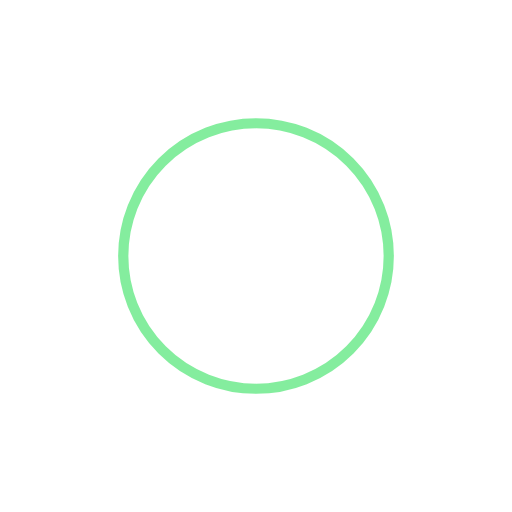
t = 0.00 s
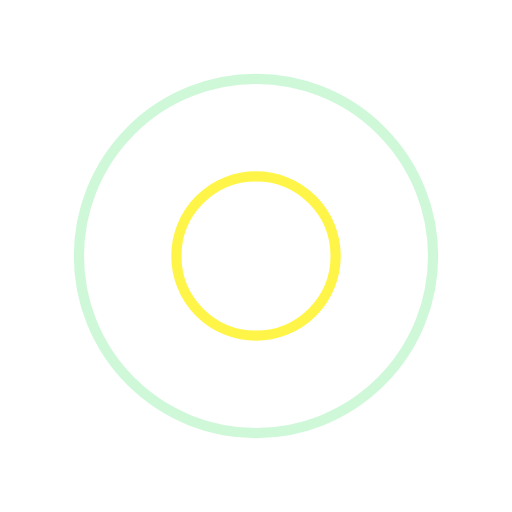
t = 0.25 s
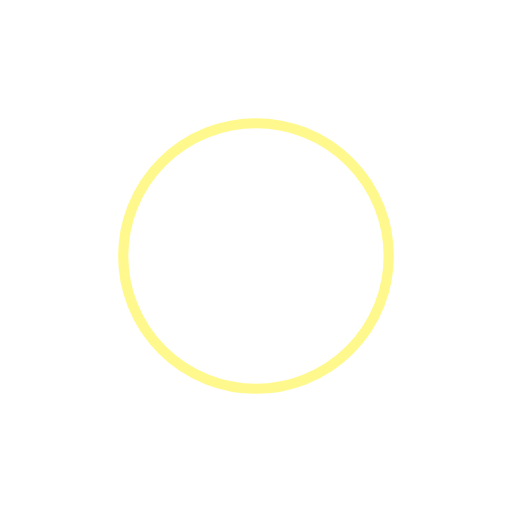
t = 0.50 s
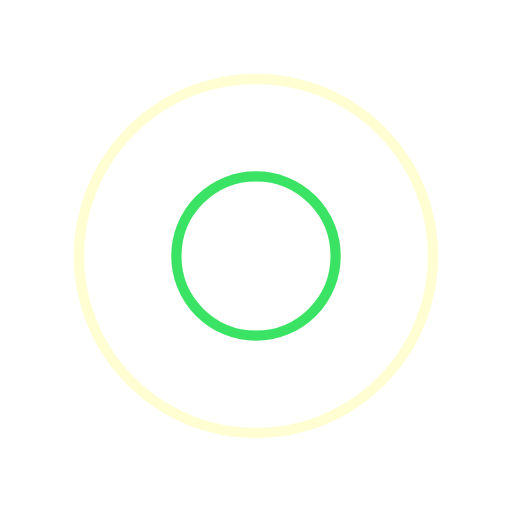
t = 0.75 s

The animated SVG that drew these frames (rendered in a browser with its animation timeline set to each time). Animation: 4 SMIL elements (animate=4); one cycle of 1.00 s, repeats indefinitely.

<?xml version="1.0" encoding="utf-8"?>
<svg xmlns="http://www.w3.org/2000/svg" xmlns:xlink="http://www.w3.org/1999/xlink" style="margin: auto; background: none; display: block; shape-rendering: auto;" width="100px" height="100px" viewBox="0 0 100 100" preserveAspectRatio="xMidYMid">
<circle cx="50" cy="50" r="35.5886" fill="none" stroke="#0bdc3f" stroke-width="2">
  <animate attributeName="r" repeatCount="indefinite" dur="1s" values="0;40" keyTimes="0;1" keySplines="0 0.2 0.8 1" calcMode="spline" begin="-0.5s"></animate>
  <animate attributeName="opacity" repeatCount="indefinite" dur="1s" values="1;0" keyTimes="0;1" keySplines="0.2 0 0.8 1" calcMode="spline" begin="-0.5s"></animate>
</circle>
<circle cx="50" cy="50" r="17.0483" fill="none" stroke="#fff31c" stroke-width="2">
  <animate attributeName="r" repeatCount="indefinite" dur="1s" values="0;40" keyTimes="0;1" keySplines="0 0.2 0.8 1" calcMode="spline"></animate>
  <animate attributeName="opacity" repeatCount="indefinite" dur="1s" values="1;0" keyTimes="0;1" keySplines="0.2 0 0.8 1" calcMode="spline"></animate>
</circle>
<!-- [ldio] generated by https://loading.io/ --></svg>
